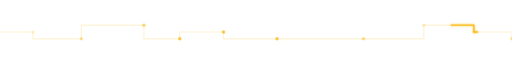
t = 0.00 s
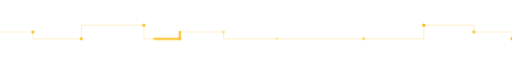
t = 0.95 s
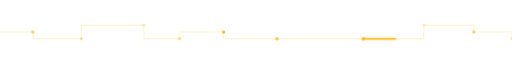
t = 1.90 s
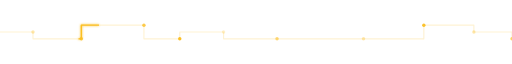
t = 2.85 s

The animated SVG that drew these frames (rendered in a browser with its animation timeline set to each time). Animation: 11 SMIL elements (animate=11); one cycle of 3.80 s, repeats indefinitely.

<svg xmlns="http://www.w3.org/2000/svg" width="900" height="40" viewBox="0 0 900 40"><defs><filter id="g" x="-30%" y="-30%" width="160%" height="160%"><feGaussianBlur stdDeviation="2" result="b"/><feMerge><feMergeNode in="b"/><feMergeNode in="SourceGraphic"/></feMerge></filter></defs><path d="M0 20L58 20L58 32L143 32L143 8L253 8L253 32L316 32L316 20L393 20L393 32L487 32L532 32L639 32L745 32L745 8L833 8L833 20L900 20L900 32" fill="none" stroke="#FBBF24" stroke-opacity=".2" stroke-width="2" stroke-linejoin="round"/><path d="M0 20L58 20L58 32L143 32L143 8L253 8L253 32L316 32L316 20L393 20L393 32L487 32L532 32L639 32L745 32L745 8L833 8L833 20L900 20L900 32" fill="none" stroke="#FBBF24" stroke-width="2.4" stroke-linejoin="round" stroke-dasharray="60 900" filter="url(#g)"><animate attributeName="stroke-dashoffset" values="60;-1500" dur="3.8s" repeatCount="indefinite"/></path><circle cx="58" cy="20" r="3" fill="#FBBF24"><animate attributeName="opacity" values=".2;1;.2" dur="1.5s" begin="-0.0s" repeatCount="indefinite"/></circle><circle cx="143" cy="32" r="3" fill="#FBBF24"><animate attributeName="opacity" values=".2;1;.2" dur="2.0s" begin="-0.3s" repeatCount="indefinite"/></circle><circle cx="253" cy="8" r="3" fill="#FBBF24"><animate attributeName="opacity" values=".2;1;.2" dur="2.5s" begin="-0.6s" repeatCount="indefinite"/></circle><circle cx="316" cy="32" r="3" fill="#FBBF24"><animate attributeName="opacity" values=".2;1;.2" dur="1.5s" begin="-0.9s" repeatCount="indefinite"/></circle><circle cx="393" cy="20" r="3" fill="#FBBF24"><animate attributeName="opacity" values=".2;1;.2" dur="2.0s" begin="-1.2s" repeatCount="indefinite"/></circle><circle cx="487" cy="32" r="3" fill="#FBBF24"><animate attributeName="opacity" values=".2;1;.2" dur="2.5s" begin="-1.5s" repeatCount="indefinite"/></circle><circle cx="639" cy="32" r="3" fill="#FBBF24"><animate attributeName="opacity" values=".2;1;.2" dur="1.5s" begin="-1.8s" repeatCount="indefinite"/></circle><circle cx="745" cy="8" r="3" fill="#FBBF24"><animate attributeName="opacity" values=".2;1;.2" dur="2.0s" begin="-2.1s" repeatCount="indefinite"/></circle><circle cx="833" cy="20" r="3" fill="#FBBF24"><animate attributeName="opacity" values=".2;1;.2" dur="2.5s" begin="-2.4s" repeatCount="indefinite"/></circle><circle cx="900" cy="32" r="3" fill="#FBBF24"><animate attributeName="opacity" values=".2;1;.2" dur="1.5s" begin="-2.7s" repeatCount="indefinite"/></circle></svg>
